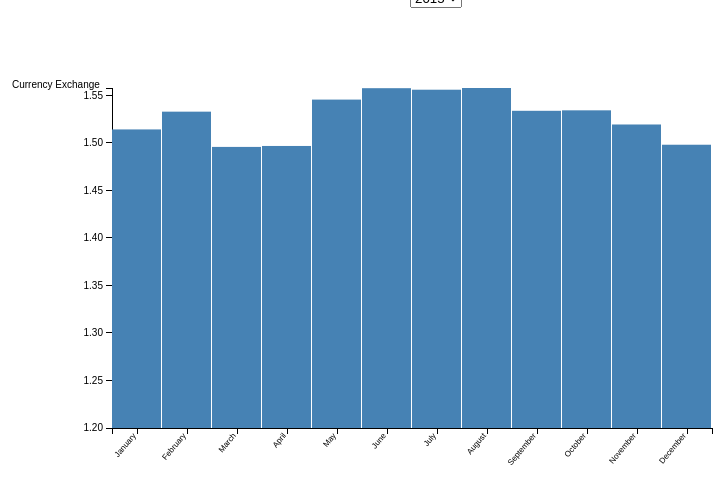
D3 v3 page, settled after 360 driven frames (6 s of simulated time); the page loaded 1 data file(s).



var margin = {top: 80, right: 180, bottom: 80, left: 180},
    width = 960 - margin.left - margin.right,
    height = 500 - margin.top - margin.bottom;

var svg = d3.select("body").append("svg")
	.attr("width", width + margin.left + margin.right)
    .attr("height", height + margin.top + margin.bottom)
	.append("g")
    .attr("transform", "translate(" + margin.left + "," + margin.top + ")");

d3.tsv("Currency.csv", function(error, data){

	// filter count
	var data = data.filter(function(d){return d.Count == '1';});
	// Get every column value
	var elements = Object.keys(data[0])
		.filter(function(d){
			return ((d != "Count") & (d != "Months"));
		});
	var selection = elements[0];

	var y = d3.scale.linear()
			.domain([1.2, d3.max(data, function(d){
				return +d[selection];
			})])
			.range([height, 0]);

	var x = d3.scale.ordinal()
			.domain(data.map(function(d){ return d.Months;}))
			.rangeBands([0, width]);


	var xAxis = d3.svg.axis()
		.scale(x)
	    .orient("bottom");

	var yAxis = d3.svg.axis()
		.scale(y)
	    .orient("left");

	svg.append("g")
    	.attr("class", "x axis")
    	.attr("transform", "translate(0," + height + ")")
    	.call(xAxis)
    	.selectAll("text")
    	.style("font-size", "8px")
      	.style("text-anchor", "end")
      	.attr("dx", "-.8em")
      	.attr("dy", "-.55em")
      	.attr("transform", "rotate(-50)" );


 	svg.append("g")
    	.attr("class", "y axis")
    	.call(yAxis)
		.append("text")
		.text("Currency Exchange")
		.attr("transform", "translate(-100,0)");

	svg.selectAll("rectangle")
		.data(data)
		.enter()
		.append("rect")
		.attr("class","rectangle")
		.attr("width", (width/data.length - 1))
		.attr("height", function(d){
			return height - y(+d[selection]);
		})
		.attr("x", function(d, i){
			return (width / data.length) * i ;
		})
		.attr("y", function(d){
			return y(+d[selection]);
		})
		.append("title")
		.text(function(d){
			return d.Months + " : " + d[selection];
		});

	var selector = d3.select("#drop")
    	.append("select")
    	.attr("id","dropdown")
    	.on("change", function(d){
        	selection = document.getElementById("dropdown");

        	y.domain([1.2, d3.max(data, function(d){
				return +d[selection.value];})]);

        	yAxis.scale(y);

        	d3.selectAll(".rectangle")
           		.transition()
	            .attr("height", function(d){
					return height - y(+d[selection.value]);
				})
				.attr("x", function(d, i){
					return (width / data.length) * i ;
				})
				.attr("y", function(d){
					return y(+d[selection.value]);
				})
           		.ease("linear")
           		.select("title")
           		.text(function(d){
           			return d.Months + " : " + d[selection.value];
           		});
      
           	d3.selectAll("g.y.axis")
           		.transition()
           		.call(yAxis);

         });

    selector.selectAll("option")
      .data(elements)
      .enter().append("option")
      .attr("value", function(d){
        return d;
      })
      .text(function(d){
        return d;
      })


});



### data: Currency.csv
Count	Months	2015	2016	2017	2018	2019
1	January	1.514	1.44	1.236	1.382	1.289
1	February	1.533	1.43	1.25	1.396	1.302
1	March	1.496	1.425	1.235	1.398	1.317
1	April	1.497	1.432	1.264	1.408	1.309
1	May	1.546	1.452	1.293	1.347	0.0
1	June	1.558	1.42	1.281	1.329	0.0
1	July	1.556	1.313	1.3	1.316	0.0
1	August	1.558	1.31	1.334	1.288	0.0
1	September	1.534	1.314	1.295	1.307	0.0
1	October	1.534	1.233	1.32	1.301	0.0
1	November	1.519	1.243	1.321	1.29	0.0
1	December	1.498	1.248	1.34	1.266	0.0